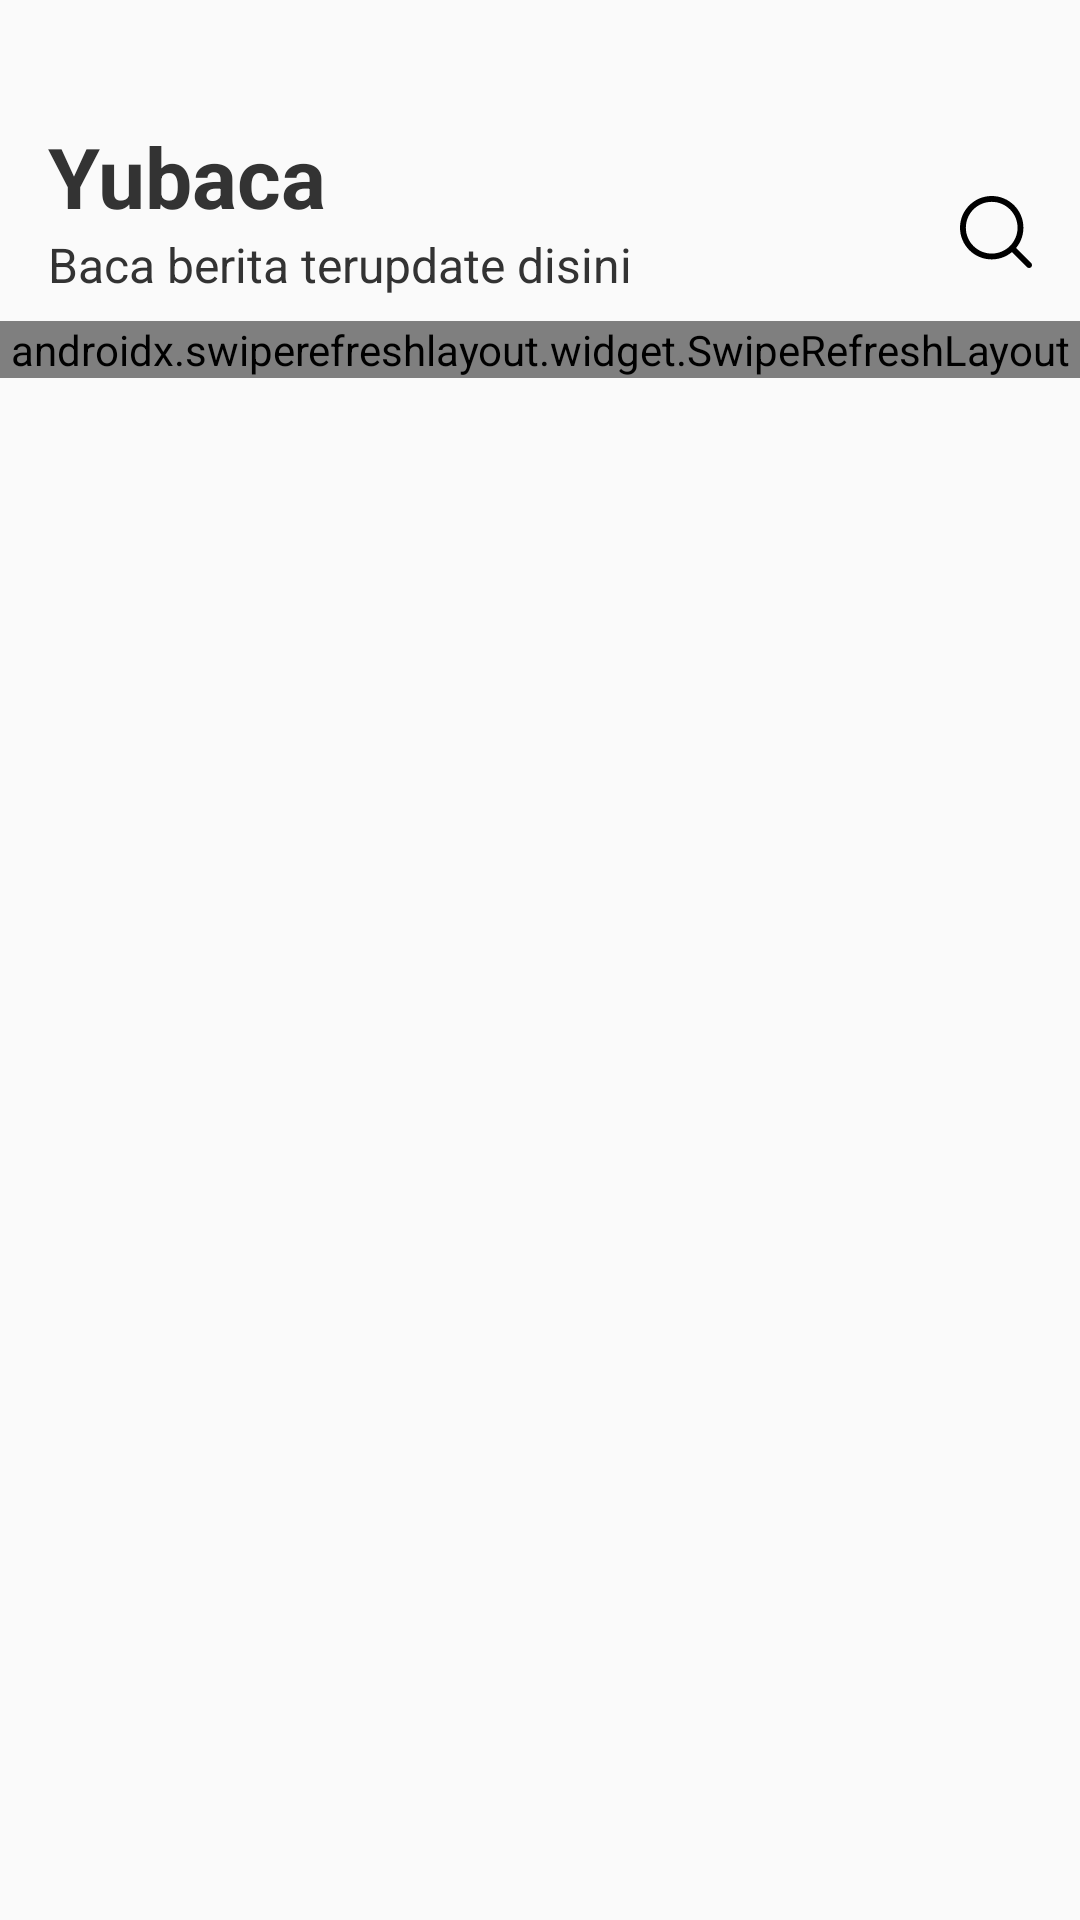

Here is an Android app screen rendered from its layout file. Give the layout XML and the strings, colors and styles it references.
<!-- AndroidManifest.xml: application theme Theme.Yubaca -->
<!-- res/layout/fragment_home.xml -->
<?xml version="1.0" encoding="utf-8"?>
<androidx.constraintlayout.widget.ConstraintLayout xmlns:android="http://schemas.android.com/apk/res/android"
    xmlns:tools="http://schemas.android.com/tools"
    android:layout_width="match_parent"
    android:layout_height="match_parent"
    xmlns:app="http://schemas.android.com/apk/res-auto">

    <TextView
        android:layout_marginStart="16dp"
        android:layout_marginTop="40dp"
        app:layout_constraintTop_toTopOf="parent"
        app:layout_constraintStart_toStartOf="parent"
        android:id="@+id/tvAppName"
        android:textStyle="bold"
        android:layout_width="wrap_content"
        android:layout_height="wrap_content"
        android:text="@string/app_name"
        android:textColor="@color/color_black_text"
        android:textSize="28sp"/>

    <TextView
        android:layout_marginStart="16dp"
        app:layout_constraintTop_toBottomOf="@id/tvAppName"
        app:layout_constraintStart_toStartOf="parent"
        android:id="@+id/tvDescAppName"
        android:textColor="@color/color_black_text"
        android:layout_width="wrap_content"
        android:layout_height="wrap_content"
        android:text="Baca berita terupdate disini"
        android:textSize="16sp"/>

    <ImageView
        android:id="@+id/ivSearch"
        app:layout_constraintEnd_toEndOf="parent"
        android:layout_marginEnd="16dp"
        app:layout_constraintTop_toBottomOf="@id/tvAppName"
        app:layout_constraintBottom_toTopOf="@id/tvDescAppName"
        android:layout_width="24dp"
        android:layout_height="24dp"
        android:src="@drawable/ic_search" />

    <androidx.swiperefreshlayout.widget.SwipeRefreshLayout
        android:id="@+id/newsLayout"
        android:layout_marginTop="8dp"
        app:layout_constraintTop_toBottomOf="@id/tvDescAppName"
        android:layout_width="match_parent"
        android:layout_height="wrap_content"
        android:visibility="visible">

        <androidx.recyclerview.widget.RecyclerView
            android:id="@+id/rvNews"
            android:layout_width="match_parent"
            android:layout_height="match_parent"
            android:paddingBottom="16dp"
            tools:listitem="@layout/item_news"
           />

    </androidx.swiperefreshlayout.widget.SwipeRefreshLayout>

    <RelativeLayout
        android:id="@+id/newsLayoutError"
        android:layout_width="match_parent"
        android:layout_height="match_parent"
        android:visibility="gone">

        <ImageView
            android:id="@+id/imgError"
            android:layout_width="300dp"
            android:layout_height="200dp"
            android:layout_alignParentTop="true"
            android:layout_centerHorizontal="true"
            android:layout_marginTop="150dp"
            android:contentDescription="@string/error_icon"
            android:src="@drawable/ic_error" />

        <TextView
            android:id="@+id/tvErrorMessage"
            android:layout_width="wrap_content"
            android:layout_height="wrap_content"
            android:layout_below="@+id/imgError"
            android:layout_centerHorizontal="true"
            android:layout_marginTop="16dp"
            android:textSize="20sp"
            android:text="@string/oops_error"/>

        <Button
            android:id="@+id/btnRefresh"
            android:layout_width="wrap_content"
            android:layout_height="wrap_content"
            android:layout_below="@+id/tvErrorMessage"
            android:layout_centerHorizontal="true"
            android:layout_marginTop="12dp"
            android:text="@string/refresh"
            android:textColor="@android:color/white"
            android:textAllCaps="false"
            android:background="@drawable/bg_rounded_btn"
            android:textSize="17sp"
            android:visibility="gone"
            android:paddingStart="20dp"
            android:paddingEnd="20dp"
            tools:ignore="UnusedAttribute" />

    </RelativeLayout>

    <RelativeLayout
        android:id="@+id/newsLayoutEmpty"
        android:layout_width="match_parent"
        android:layout_height="match_parent"
        android:visibility="gone">

        <ImageView
            android:id="@+id/imgNoData"
            android:layout_width="300dp"
            android:layout_height="200dp"
            android:layout_alignParentTop="true"
            android:layout_centerHorizontal="true"
            android:layout_marginTop="150dp"
            android:contentDescription="@string/error_icon"
            android:src="@drawable/ic_empty" />

        <TextView
            android:id="@+id/tvNoDataMessage"
            android:layout_width="wrap_content"
            android:layout_height="wrap_content"
            android:layout_below="@+id/imgNoData"
            android:layout_centerHorizontal="true"
            android:textColor="@color/color_black_text"
            android:layout_marginTop="16dp"
            android:text="@string/oops_no_data"
            android:textSize="20sp" />

        <Button
            android:background="@drawable/bg_rounded_btn"
            android:id="@+id/btnTryAgain"
            android:layout_width="wrap_content"
            android:paddingStart="20dp"
            android:paddingEnd="20dp"
            android:layout_height="wrap_content"
            android:layout_below="@+id/tvNoDataMessage"
            android:layout_centerHorizontal="true"
            android:layout_marginTop="12dp"
            android:text="Coba Lagi"
            android:textColor="@android:color/white"
            android:textAllCaps="false"
            android:textSize="17sp"
            android:visibility="gone"
            tools:ignore="UnusedAttribute" />

    </RelativeLayout>

</androidx.constraintlayout.widget.ConstraintLayout>
<!-- res/layout/item_news.xml (included above) -->
<?xml version="1.0" encoding="utf-8"?>
<RelativeLayout xmlns:android="http://schemas.android.com/apk/res/android"
    xmlns:tools="http://schemas.android.com/tools"
    android:layout_width="match_parent"
    android:layout_height="wrap_content"
    android:layout_marginStart="10dp"
    android:layout_marginEnd="10dp"
    xmlns:app="http://schemas.android.com/apk/res-auto">

    <androidx.cardview.widget.CardView
        android:layout_width="match_parent"
        android:layout_height="wrap_content"
        app:cardCornerRadius="19dp"
        app:cardElevation="3dp"
        app:cardUseCompatPadding="true">

        <LinearLayout
            android:layout_width="match_parent"
            android:layout_height="wrap_content"
            android:orientation="vertical">

            <FrameLayout
                android:layout_width="match_parent"
                android:layout_height="wrap_content">

                <androidx.cardview.widget.CardView
                    android:layout_width="match_parent"
                    android:layout_height="wrap_content"
                    android:layout_marginBottom="1dp"
                    android:layout_marginStart="-2dp"
                    android:layout_marginEnd="-2dp"
                    app:cardElevation="0dp"
                    app:cardCornerRadius="19dp">

                    <ImageView
                        android:id="@+id/imgNews"
                        android:layout_width="match_parent"
                        android:scaleType="fitXY"
                        android:adjustViewBounds="true"
                        android:layout_height="150dp"
                        tools:ignore="ContentDescription" />

                </androidx.cardview.widget.CardView>

            </FrameLayout>

            <LinearLayout
                android:layout_marginStart="13dp"
                android:layout_marginEnd="13dp"
                android:layout_marginBottom="15dp"
                android:layout_marginTop="8dp"
                android:layout_width="match_parent"
                android:layout_height="wrap_content"
                android:orientation="vertical">

                <RelativeLayout
                    android:layout_marginTop="5dp"
                    android:layout_width="match_parent"
                    android:layout_height="wrap_content">

                    <TextView
                        android:id="@+id/tvDate"
                        android:textSize="14sp"
                        android:layout_width="wrap_content"
                        android:layout_height="wrap_content"
                        android:textColor="@color/color_black_text"
                        android:maxLines="2"
                        android:ellipsize="end"
                        android:text="10 January 2020"
                        tools:ignore="HardcodedText" />

                    <ImageView
                        android:visibility="gone"
                        android:id="@+id/ivFavorite"
                        android:layout_alignParentEnd="true"
                        android:layout_width="20dp"
                        android:layout_height="20dp"
                        android:src="@drawable/ic_favorite"
                        tools:ignore="ContentDescription" />

                </RelativeLayout>

                <TextView
                    android:id="@+id/tvTitle"
                    android:layout_marginTop="5dp"
                    android:textSize="16sp"
                    android:layout_width="match_parent"
                    android:layout_height="wrap_content"
                    android:textColor="@android:color/black"
                    android:textStyle="bold"
                    android:maxLines="2"
                    android:ellipsize="end"
                    android:text="@string/text_lorem" />


                <RelativeLayout
                    android:layout_marginTop="10dp"
                    android:background="@drawable/bg_rounded_button"
                    android:layout_width="wrap_content"
                    android:layout_height="wrap_content">

                    <TextView
                        android:id="@+id/tvCategory"
                        android:layout_marginStart="20dp"
                        android:layout_marginEnd="20dp"
                        android:layout_marginTop="3dp"
                        android:layout_marginBottom="3dp"
                        android:layout_width="wrap_content"
                        android:layout_height="wrap_content"
                        android:text="Detik.com"
                        android:textSize="14sp"
                        android:textColor="@android:color/white"
                        tools:ignore="HardcodedText" />

                </RelativeLayout>

            </LinearLayout>

        </LinearLayout>

    </androidx.cardview.widget.CardView>

</RelativeLayout>
<!-- resources referenced by this layout -->
<resources>
  <color name="color_black_text">#333333</color>
  <!-- drawable bg_rounded_btn (drawable-v24) -->
  <?xml version="1.0" encoding="utf-8"?>
  <layer-list xmlns:android="http://schemas.android.com/apk/res/android"
      android:color="@color/colorAccent">
      <item android:id="@android:id/background">
          <shape android:shape="rectangle">
              <solid android:color="@color/colorAccent"/>
              <corners android:radius="40dp" />
          </shape>
      </item>
  </layer-list>
  <!-- drawable bg_rounded_button (drawable) -->
  <?xml version="1.0" encoding="utf-8"?>
  <layer-list xmlns:android="http://schemas.android.com/apk/res/android"
      android:color="@color/colorAccent">
      <item android:id="@android:id/background">
          <shape android:shape="rectangle">
              <solid android:color="@color/colorAccent"/>
              <corners android:radius="10dp" />
          </shape>
      </item>
  </layer-list>
  <!-- drawable ic_search (drawable) -->
  <vector android:height="48dp" android:viewportHeight="512"
      android:viewportWidth="512" android:width="48dp" xmlns:android="http://schemas.android.com/apk/res/android">
      <path android:fillColor="#FF000000" android:pathData="M225.474,0C101.151,0 0,101.151 0,225.474c0,124.33 101.151,225.474 225.474,225.474c124.33,0 225.474,-101.144 225.474,-225.474C450.948,101.151 349.804,0 225.474,0zM225.474,409.323c-101.373,0 -183.848,-82.475 -183.848,-183.848S124.101,41.626 225.474,41.626s183.848,82.475 183.848,183.848S326.847,409.323 225.474,409.323z"/>
      <path android:fillColor="#FF000000" android:pathData="M505.902,476.472L386.574,357.144c-8.131,-8.131 -21.299,-8.131 -29.43,0c-8.131,8.124 -8.131,21.306 0,29.43l119.328,119.328c4.065,4.065 9.387,6.098 14.715,6.098c5.321,0 10.649,-2.033 14.715,-6.098C514.033,497.778 514.033,484.596 505.902,476.472z"/>
  </vector>
  <string name="app_name">Yubaca</string>
  <string name="error_icon">Error Icon</string>
  <string name="oops_error">Oops Error</string>
  <string name="oops_no_data">Oops, Tidak ada berita</string>
  <string name="refresh">Refresh</string>
  <string name="text_lorem">
          Lorem ipsum dolor sit amet, consectetur adipisicing elit, sed do eiusmod
          tempor incididunt ut labore et dolore magna aliqua. Ut enim ad minim veniam,
          quis nostrud exercitation ullamco laboris nisi ut aliquip ex ea commodo
          consequat. Duis aute irure dolor in reprehenderit in voluptate velit esse
          cillum dolore eu fugiat nulla pariatur. Excepteur sint occaecat cupidatat non
          proident, sunt in culpa qui officia deserunt mollit anim id est laborum.
      </string>
  <style name="Theme.Yubaca" parent="Theme.AppCompat.Light.NoActionBar">
          
          <item name="windowActionModeOverlay">true</item>
          <item name="windowNoTitle">true</item>
          <item name="colorPrimary">@color/colorPrimary</item>
          <item name="colorPrimaryDark">@color/colorPrimaryDark</item>
          <item name="colorAccent">@color/colorAccent</item>
          <item name="fontFamily">@font/font</item>
          <item name="android:windowDrawsSystemBarBackgrounds">false</item>
          <item name="android:statusBarColor">@android:color/white</item>
          
      </style>
  <color name="colorAccent">#6FC502</color>
  <color name="colorPrimary">#0CE571</color>
  <color name="colorPrimaryDark">#3EC97C</color>
</resources>
